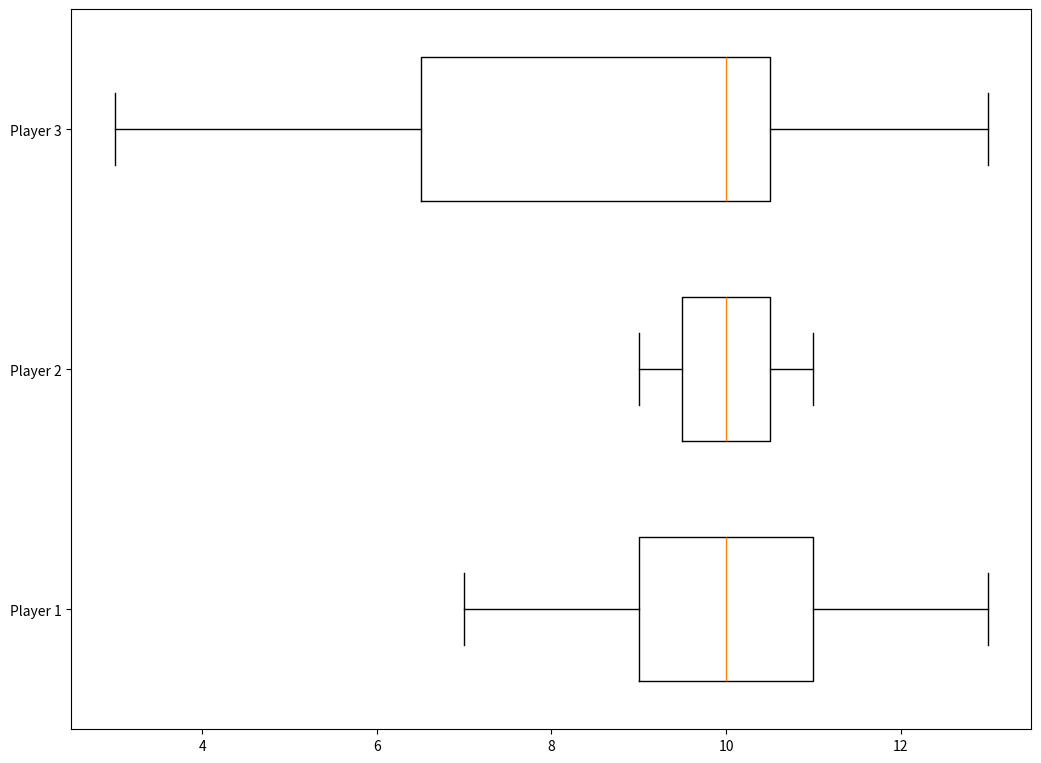

Python code for this plot:
#!/usr/bin/env python
# coding: utf-8

# # Quartile - wozu?
# Angenommen, Sie sind Trainer einer Basketballmannschaft und möchten einen neuen Spieler verpflichten. Um nicht die Katze im Sack zu kaufen, macht eine Analyse deren Wurfstatistik Sinn.

# In[1]:


import pandas as pd


# **Anm.:** Nachfolgende Listen `p1`, `p2` und `p3` enthalten die Anzahl der geworfenen Körbe je Spiel. Spieler 1 hat bspw. in einem Spiel 7 Körbe, im nächsten 8 Körbe und dann 2x 9 Körbe usw. geworfen.

# In[3]:


p1 = [7, 8 , 9, 9, 10, 10, 10, 11, 11, 12, 13]

p2 = [7, 9, 9, 10, 10, 10, 10, 10, 11, 11, 13]

p3 = [3, 3, 6, 7, 7, 10, 10, 10, 11, 13, 30]

data = {"Player 1" : p1,
        "Player 2" : p2,
        "Player 3" : p3}

# @ToDo: DF erstellen
df = pd.DataFrame(data)
df


# In[4]:


# @ToDo: Arithmetischen Mittel/Spieler:
df.mean()


# In[ ]:


# @ToDo: Median/Spieler
df.median()


# Wir sehen, dass alle Spieler den gleichen arithmetischen Mittelwert als auch Median aufweisen. Blöd, denn das hilft unserem Coach definitiv nicht weiter. **Hintergrund**: Mit Mittelwerten kann man das Zentrum einer Datenreihe bestimmen, aber sie sagen uns nichts über die Variation darin. Auch wenn alle Spieler den gleichen mittlern Punktestand haben, gibt es zwischen den Datenreihen erhebliche Unterschiede. Diese gilt es herauszufinden, und zwar durch die Berechnung der Quartile (Viertel).  

# ## Quartil berechnen
# Eine geordnete Liste (Datenreihe) hat üblicherweise **drei** Quartile, die die Liste in vier Teile unterteilt. Diese vier Teile bestehen aus (fast) gleich vielen Werten. 
# 
# Es gilt:
# - Das erste Quartil **Q1** ist >= 25% aller Werte der Datenreihe und <= als 75% aller Werte.
# - Das zweite Quartil **Q2** (=Median) ist >= 50% aller Werte der Datenreihe und <= als 50% aller Werte.
# - Das dritte Quartil **Q3** ist >= 75% aller Werte der Datenreihe und <= 25% aller Werte.
# 
# 
# **Darstellung am Beispiel (keine Spieler-Daten!): `1 1 1 2 2 2 2 3 3 3 3 3 4 4 4 4 5 5 5 10`**
# 
# <span style="color:blue">1 1 1 2 2 </span> Q1  <span style="color:red">2 2 3 3 3 </span> Q2 <span style="color:green"> 3 3 4 4 4</span> Q3 <span style="color:orange">4 5 5 5 10</span>
# 
# Der **Interquartilsabstand** schließt Ausreißer aus, indem er nur die mittlern 50% der Daten benutzt. Als Ausreißer werden extrem hohe oder niedrige Werte bezeichnet. Der Interquartilsabstand liegt also zwischen Q1 und Q3 - 25% der Werte liegen somit darunter bzw. darüber!

# In[5]:


import matplotlib.pyplot as plt


# In[6]:


fig = plt.figure()
ax = fig.add_axes([0,0,1.5,1.5])
bp = ax.boxplot([p1, p2, p3], vert=False, showfliers=False, widths=0.6, labels=["Player 1", "Player 2", "Player 3"])
plt.show()


# **Erläuterung Boxplot**: Die orange Linie markiert den Median (bei den allen Spielern 10). Das Rechteck, das die Median-Linie umfasst, begrenzt den sog. Interquartilsabstand. Die Linie mit den kopfseitigen vertikalen Abschlüssen markiert die Spannweite mit dem Maximal- als auch Minimalwert der jeweiligen Datenreihe.

# Ausgabe der Quartile mittels `describe()` oder  der Methode `quantile`:

# In[8]:


# @ToDo
df.describe()
df.quantile([0.25, 0.75])


# Details bzgl. der Quartil-Berechnung liefer `qcut()` (Quelle: https://pandas.pydata.org/pandas-docs/stable/reference/api/pandas.qcut.html#pandas-qcut) 

# In[9]:


# Daten des Spielers 2: 7, 9, 9, | 10, 10, 10, 10, 10, | 11, 11, 13
# @ToDo
pd.qcut(df['Player 2'], q=4, labels = False)

